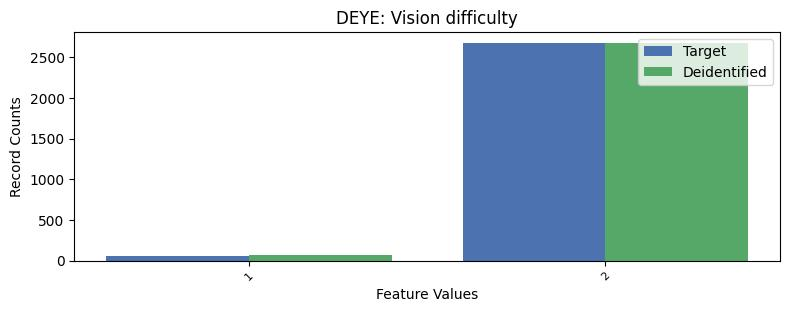

Values plotted in this chart, from the file beside it:
, DEYE, count_target, count_deidentified
0, 2, 2678, 2673
1, 1, 51, 66
